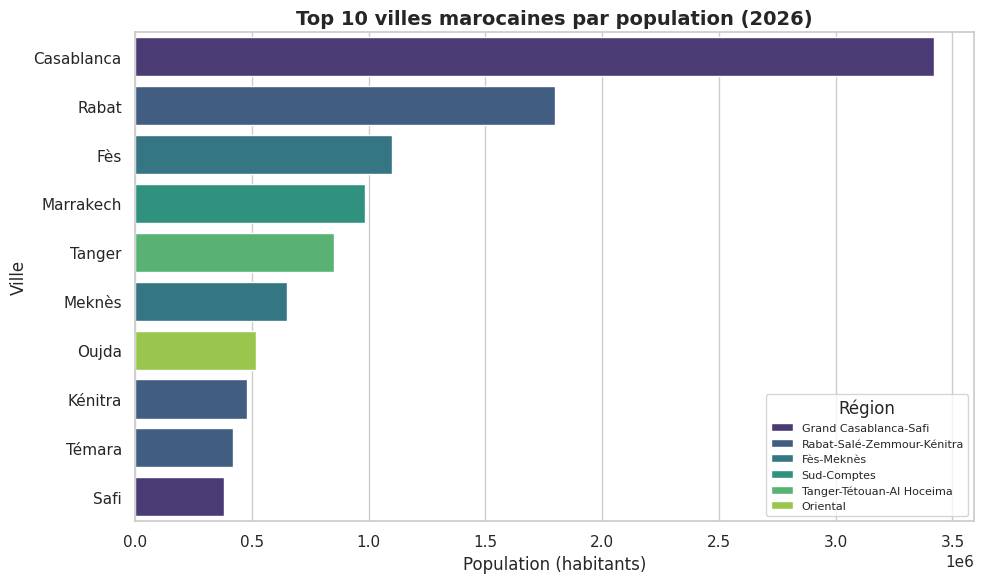
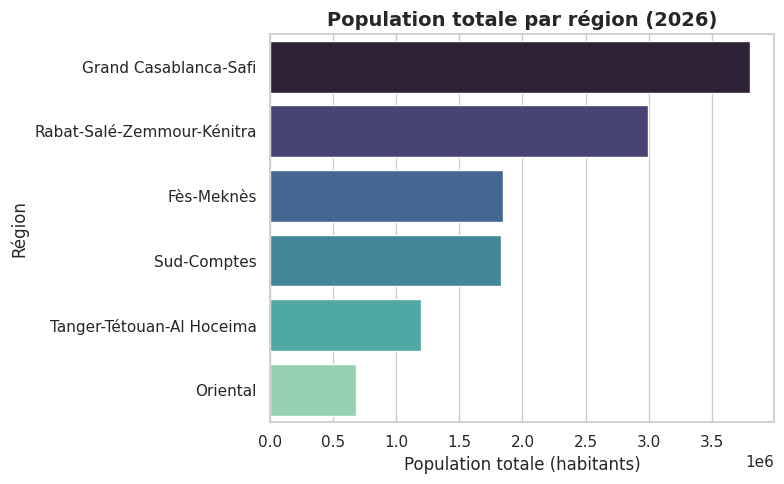

These charts were generated, in order, by the following Python code:
"""
2026-W31-maroc : Analyse automatique des données marocaines
============================================================
Généré le 2026-08-02
"""

import os
import pandas as pd
import matplotlib.pyplot as plt
import seaborn as sns

sns.set_theme(style="whitegrid")
os.makedirs("figures", exist_ok=True)

# --- Données embarquées ---
data_str = """
Casablanca,Rabat,Fès,Marrakech,Tanger,Meknès,Oujda,Kénitra,Témara,Safi,El Jadida,Nador,Taza,Chefchaouen,Dèsirat,Dakhla,Laâyoune,Taroudant,Tiznit,Benguirie
3421000,1800000,1100000,985000,850000,650000,520000,480000,420000,380000,360000,290000,180000,170000,160000,140000,130000,110000,105000,95000
"""
lines = data_str.strip().split("\n")
cities = lines[0].split(",")
pops = [int(x) for x in lines[1].split(",")]

regions = [
    "Grand Casablanca-Safi", "Rabat-Salé-Zemmour-Kénitra", "Fès-Meknès",
    "Sud-Comptes", "Tanger-Tétouan-Al Hoceima", "Fès-Meknès",
    "Oriental", "Rabat-Salé-Zemmour-Kénitra", "Rabat-Salé-Zemmour-Kénitra",
    "Grand Casablanca-Safi", "Sud-Comptes", "Rabat-Salé-Zemmour-Kénitra",
    "Tanger-Tétouan-Al Hoceima", "Tanger-Tétouan-Al Hoceima",
    "Oriental", "Sud-Comptes", "Sud-Comptes", "Sud-Comptes",
    "Sud-Comptes", "Fès-Meknès"
]

df = pd.DataFrame({"city": cities, "population": pops, "region": regions})

# --- Top 10 ---
top_10 = df.nlargest(10, "population")
fig, ax = plt.subplots(figsize=(10, 6))
sns.barplot(data=top_10, x="population", y="city", hue="region", palette="viridis", ax=ax)
ax.set_title("Top 10 villes marocaines par population (2026)", fontsize=14, weight="bold")
ax.set_xlabel("Population (habitants)")
ax.set_ylabel("Ville")
ax.legend(title="Région", fontsize=8)
plt.tight_layout()
plt.savefig("figures/top_cities_population.png", dpi=150)
plt.close()

# --- Par région ---
by_region = df.groupby("region")["population"].sum().sort_values(ascending=False)
fig, ax = plt.subplots(figsize=(8, 5))
sns.barplot(x=by_region.values, y=by_region.index, palette="mako", ax=ax)
ax.set_title("Population totale par région (2026)", fontsize=14, weight="bold")
ax.set_xlabel("Population totale (habitants)")
ax.set_ylabel("Région")
plt.tight_layout()
plt.savefig("figures/population_by_region.png", dpi=150)
plt.close()

print("📊 Analyse terminée. Graphiques générés dans 'figures/'.")
